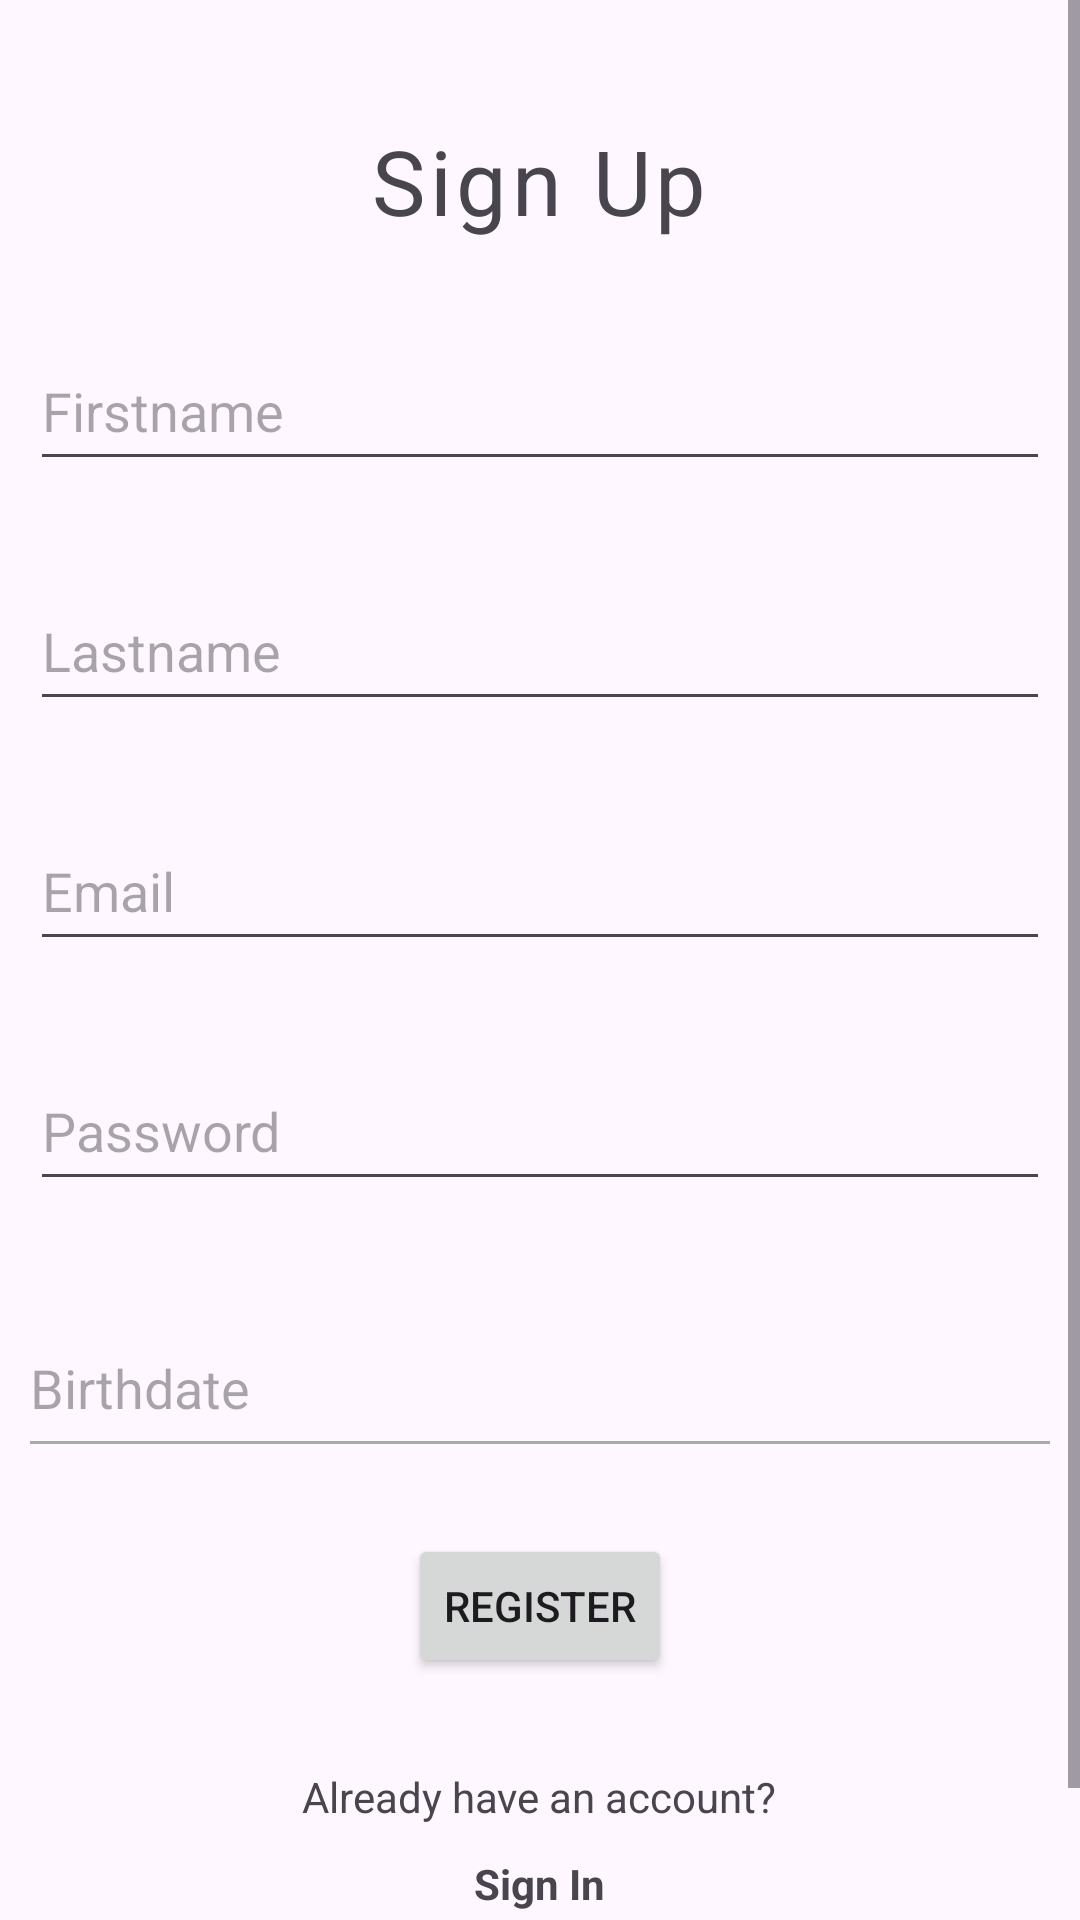

Write the Android layout XML for this screen, with the resource values it uses.
<!-- AndroidManifest.xml: application theme Theme.SmartAlert -->
<!-- res/layout/fragment_register.xml -->
<?xml version="1.0" encoding="utf-8"?>
<androidx.constraintlayout.widget.ConstraintLayout
    xmlns:android="http://schemas.android.com/apk/res/android"
    xmlns:app="http://schemas.android.com/apk/res-auto"
    xmlns:tools="http://schemas.android.com/tools"
    android:layout_width="match_parent"
    android:layout_height="match_parent"
    tools:context=".RegisterFragment">


    <ScrollView
        android:layout_width="match_parent"
        android:layout_height="match_parent"
        app:layout_constraintBottom_toBottomOf="parent"
        app:layout_constraintEnd_toEndOf="parent"
        app:layout_constraintStart_toStartOf="parent"
        app:layout_constraintTop_toTopOf="parent">

        <LinearLayout
            android:layout_width="match_parent"
            android:layout_height="wrap_content"
            android:orientation="vertical">

            <TextView
                android:id="@+id/textView"
                android:layout_width="wrap_content"
                android:layout_height="wrap_content"
                android:layout_gravity="center"
                android:layout_marginTop="40dp"
                android:letterSpacing="0.05"
                android:text="@string/sign_up"
                android:textSize="30sp" />

            <EditText
                android:id="@+id/editTextRegisterFirstname"
                android:layout_width="match_parent"
                android:layout_height="50dp"
                android:autofillHints="name"
                android:ems="10"
                android:layout_marginStart="10dp"
                android:layout_marginTop="30dp"
                android:layout_marginEnd="10dp"
                android:inputType="text"
                android:hint="@string/firstname"
                />

            <EditText
                android:id="@+id/editTextRegisterLastname"
                android:layout_width="match_parent"
                android:layout_height="50dp"
                android:autofillHints="name"
                android:ems="10"
                android:layout_marginStart="10dp"
                android:layout_marginTop="30dp"
                android:layout_marginEnd="10dp"
                android:inputType="text"
                android:hint="@string/lastname"
                />

            <EditText
                android:id="@+id/editTextRegisterEmail"
                android:layout_width="match_parent"
                android:layout_height="50dp"
                android:layout_marginStart="10dp"
                android:layout_marginTop="30dp"
                android:layout_marginEnd="10dp"
                android:autofillHints="emailAddress"
                android:ems="10"
                android:hint="@string/email"
                android:inputType="textEmailAddress" />

            <EditText
                android:id="@+id/editTextRegisterPassword"
                android:layout_width="match_parent"
                android:layout_height="50dp"
                android:layout_marginStart="10dp"
                android:layout_marginTop="30dp"
                android:layout_marginEnd="10dp"
                android:autofillHints="emailAddress"
                android:ems="10"
                android:hint="@string/password"
                android:inputType="textPassword" />

            <TextView
                android:id="@+id/editTextRegisterDate"
                android:layout_width="match_parent"
                android:layout_height="50dp"
                android:layout_marginStart="10dp"
                android:layout_marginTop="30dp"
                android:layout_marginEnd="10dp"
                android:paddingTop="20dp"
                android:textSize="18dp"
                android:ems="10"
                android:hint="@string/birthdate" />
            <View
                android:layout_width="match_parent"
                android:layout_height="1dp"
                android:layout_marginStart="10dp"
                android:layout_marginEnd="10dp"
                android:background="@android:color/darker_gray" />

            <Button
                android:id="@+id/registerBtn"
                style="@style/Widget.AppCompat.Button"
                android:layout_width="wrap_content"
                android:layout_height="wrap_content"
                android:layout_gravity="center"
                android:layout_marginStart="10dp"
                android:layout_marginTop="30dp"
                android:layout_marginEnd="10dp"
                android:text="@string/register" />

            <TextView
                android:id="@+id/textView2"
                android:layout_width="wrap_content"
                android:layout_height="wrap_content"
                android:text="@string/register_login"
                android:layout_marginStart="10dp"
                android:layout_marginTop="30dp"
                android:layout_marginEnd="10dp"
                android:layout_gravity="center"
                />

            <TextView
                android:id="@+id/goToSignInPage"
                android:layout_width="wrap_content"
                android:layout_height="wrap_content"
                android:text="@string/sign_in"
                android:layout_marginStart="10dp"
                android:layout_marginTop="10dp"
                android:layout_marginBottom="50dp"
                android:layout_marginEnd="10dp"
                android:layout_gravity="center"
                android:textStyle="bold"
                />

        </LinearLayout>
    </ScrollView>

</androidx.constraintlayout.widget.ConstraintLayout>
<!-- resources referenced by this layout -->
<resources>
  <string name="birthdate">Birthdate</string>
  <string name="email" translatable="false">Email</string>
  <string name="firstname">Firstname</string>
  <string name="lastname">Lastname</string>
  <string name="password">Password</string>
  <string name="register">Register</string>
  <string name="register_login">Already have an account?</string>
  <string name="sign_in">Sign In</string>
  <string name="sign_up">Sign Up</string>
  <style name="Theme.SmartAlert" parent="Theme.MaterialComponents.DayNight.DarkActionBar">
          
          <item name="colorPrimary">@color/purple_500</item>
          <item name="colorPrimaryVariant">@color/purple_700</item>
          <item name="colorOnPrimary">@color/white</item>
          
          <item name="colorSecondary">@color/teal_200</item>
          <item name="colorSecondaryVariant">@color/teal_700</item>
          <item name="colorOnSecondary">@color/black</item>
          
          <item name="android:statusBarColor">?attr/colorPrimaryVariant</item>
          
      </style>
  <!-- not gathered from this repository: default colours our renderer supplied (Android Studio template values) -->
  <color name="purple_500">#FF6200EE</color>
  <color name="purple_700">#FF3700B3</color>
  <color name="teal_200">#FF03DAC5</color>
  <color name="teal_700">#FF018786</color>
  <color name="black">#FF000000</color>
  <color name="white">#FFFFFFFF</color>
</resources>
